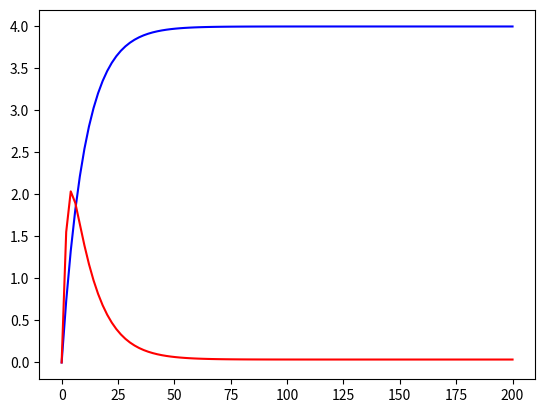

Reproduce this figure in Python.
import matplotlib.pyplot as plt
from scipy.integrate import odeint
import numpy as np



y0 = [0,0]
t = np.linspace(0,200, num=100)

k_1 = 0.4
gamma_1 = 0.1
k_2 = 0.9
gamma_2 = 0.1
n = 4
c = 1


params = [k_1, gamma_1, k_2, gamma_2, n, c]



def sim(variables,t,params):

    G1 = variables[0]
    G2 = variables[1]

    k_1 = params[0]
    gamma_1 = params[1]
    k_2 = params[2]
    gamma_2 = params[3]
    n = params[4]
    c = params[5]



    dG1dt = k_1 - gamma_1 * G1

    dG2dt = (c**n / (c**n + G1**n)) * k_2 - gamma_2 * G2


    return([dG1dt,dG2dt])



y = odeint(sim,y0,t, args=(params,))



plt.plot(t , y[:,0], color="b",label="G1")
plt.plot(t , y[:,1], color="r",label="G2")

plt.show()
#plt.savefig("test.pdf")